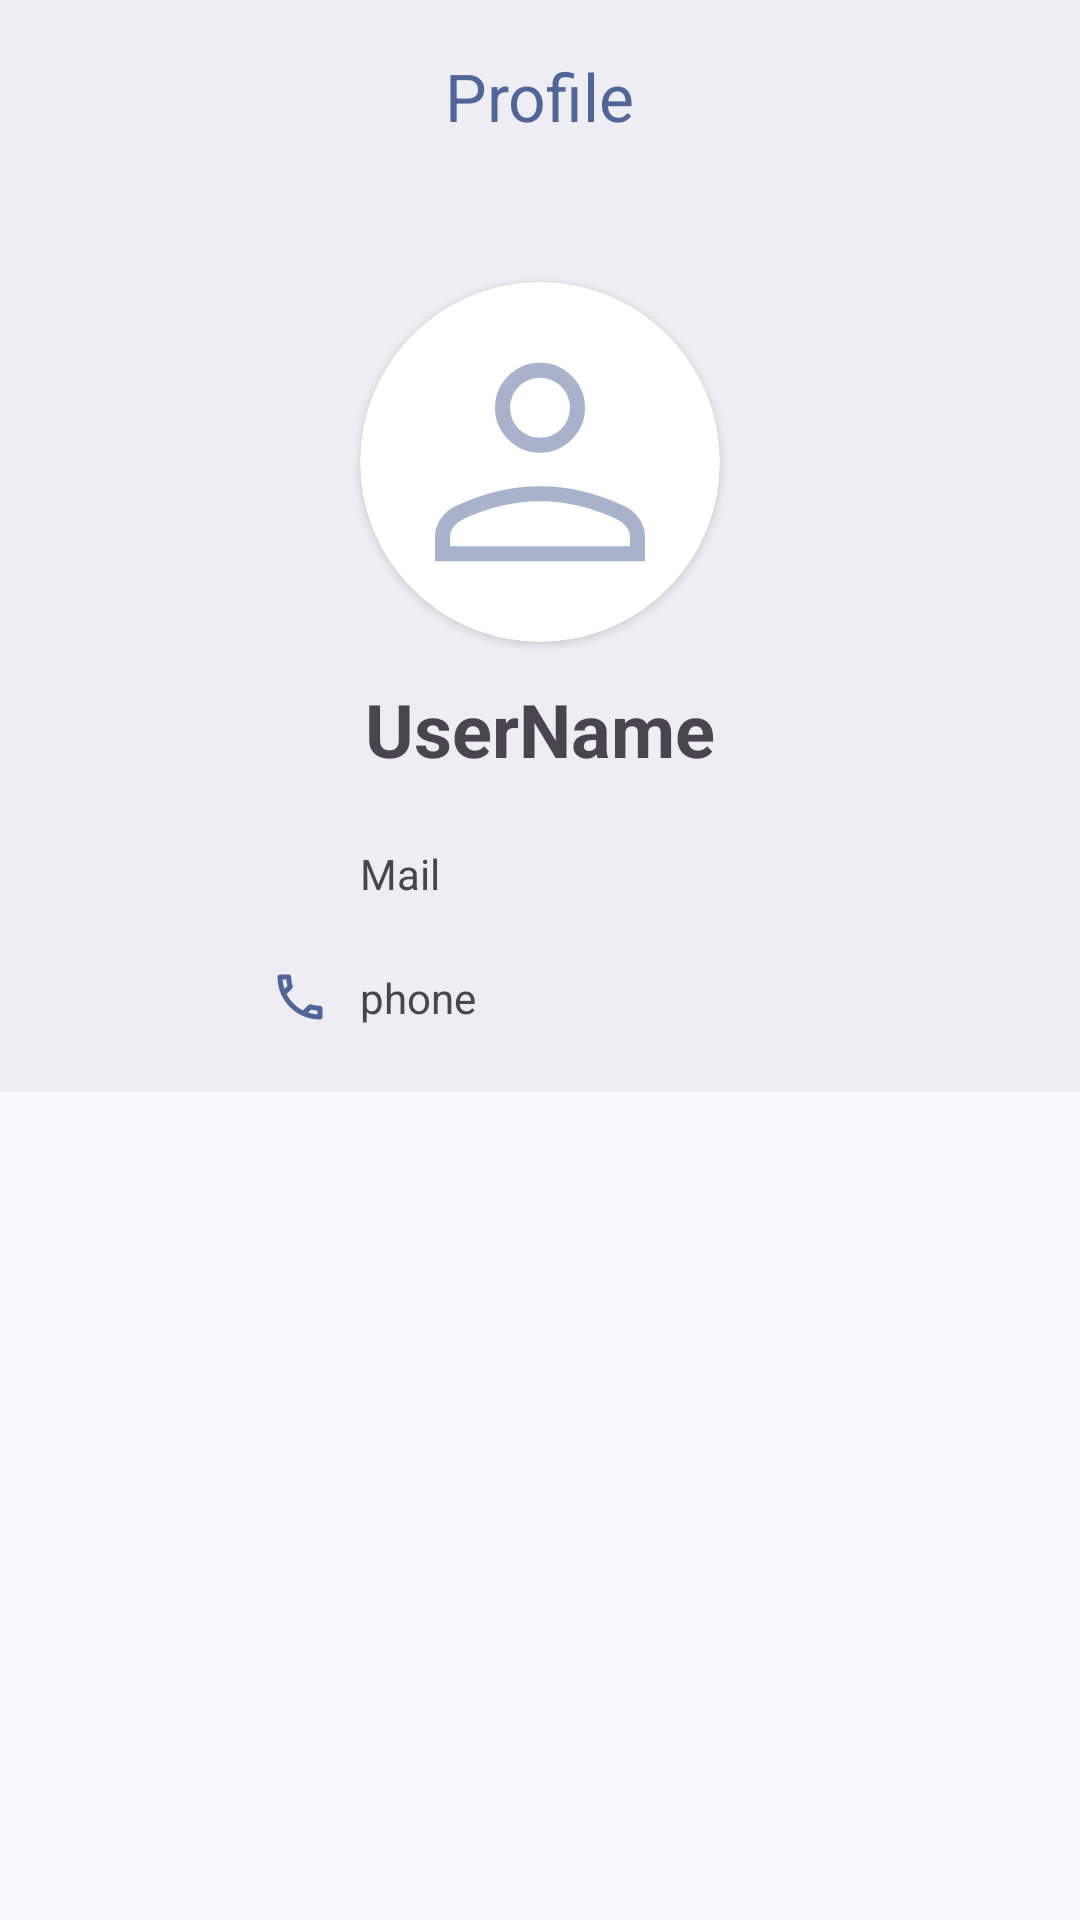

Here is an Android app screen rendered from its layout file. Give the layout XML and the strings, colors and styles it references.
<!-- AndroidManifest.xml: application theme AppTheme -->
<!-- res/layout/fragment_profile.xml -->
<?xml version="1.0" encoding="utf-8"?>
<androidx.constraintlayout.widget.ConstraintLayout xmlns:android="http://schemas.android.com/apk/res/android"
    xmlns:app="http://schemas.android.com/apk/res-auto"
    android:layout_width="match_parent"
    android:layout_height="match_parent">

    <com.google.android.material.appbar.AppBarLayout
        android:id="@+id/appBarLayout"
        android:layout_width="match_parent"
        android:background="@color/md_theme_surfaceContainer"
        android:layout_height="?attr/actionBarSize"
        app:layout_constraintEnd_toEndOf="parent"
        app:layout_constraintStart_toStartOf="parent"
        app:layout_constraintTop_toTopOf="parent">

        <com.google.android.material.appbar.MaterialToolbar
            android:id="@+id/toolbar"
            android:layout_width="match_parent"
            app:titleTextColor="@color/md_theme_primary"
            app:titleCentered="true"
            android:layout_height="match_parent"
            app:title="Profile" />
    </com.google.android.material.appbar.AppBarLayout>

    <androidx.core.widget.NestedScrollView
        android:layout_width="match_parent"
        android:layout_height="0dp"
        android:orientation="vertical"
        app:layout_constraintBottom_toBottomOf="parent"
        app:layout_constraintEnd_toEndOf="parent"
        app:layout_constraintStart_toStartOf="parent"
        app:layout_constraintTop_toBottomOf="@+id/appBarLayout"
        app:layout_constraintVertical_bias="0.0">

        <LinearLayout
            android:layout_width="match_parent"
            android:layout_height="wrap_content"
            android:layout_gravity="center_horizontal"
            android:orientation="vertical">


            <androidx.constraintlayout.widget.ConstraintLayout
                android:layout_width="match_parent"
                android:layout_height="wrap_content"
                android:minHeight="300dp"
                android:layout_marginBottom="15dp"
                android:background="@drawable/radius"
                android:clipToOutline="true"
                android:orientation="vertical"
                android:padding="10dp">

                <androidx.cardview.widget.CardView
                    android:id="@+id/cardView"
                    android:layout_width="120dp"
                    android:layout_height="120dp"
                    android:layout_gravity="center"
                    android:layout_marginTop="20dp"
                    android:layout_marginBottom="10dp"
                    android:elevation="20dp"
                    android:outlineAmbientShadowColor="@color/cardview_light_background"
                    app:cardCornerRadius="120dp"
                    app:layout_constraintEnd_toEndOf="parent"
                    app:layout_constraintStart_toStartOf="parent"
                    app:layout_constraintTop_toTopOf="parent">

                    <com.google.android.material.imageview.ShapeableImageView
                        android:id="@+id/user_dp"
                        android:layout_width="match_parent"
                        android:layout_height="match_parent"
                        android:scaleType="centerCrop"
                        android:src="@drawable/ic_profile_outline" />
                </androidx.cardview.widget.CardView>

                <com.google.android.material.textview.MaterialTextView
                    android:id="@+id/user_name"
                    android:layout_width="wrap_content"
                    android:layout_height="wrap_content"
                    android:layout_gravity="center"
                    android:gravity="center"
                    android:text="UserName"
                    android:textSize="12pt"
                    android:textStyle="bold"
                    app:layout_constraintBottom_toTopOf="@+id/email_textview"
                    app:layout_constraintEnd_toEndOf="@+id/cardView"
                    app:layout_constraintStart_toStartOf="@+id/cardView"
                    app:layout_constraintTop_toBottomOf="@+id/cardView" />


                <com.google.android.material.imageview.ShapeableImageView
                    android:id="@+id/shapeableImageView4"
                    android:layout_width="20dp"
                    android:layout_height="20dp"
                    android:layout_marginEnd="10dp"
                    android:src="@drawable/ic_email"
                    app:layout_constraintBottom_toBottomOf="@+id/email_textview"
                    app:layout_constraintEnd_toStartOf="@+id/email_textview"
                    app:layout_constraintTop_toTopOf="@+id/email_textview" />


                <com.google.android.material.textview.MaterialTextView
                    android:id="@+id/email_textview"
                    android:layout_width="0dp"
                    android:layout_height="wrap_content"
                    android:layout_marginTop="10dp"
                    android:text="Mail"
                    app:layout_constraintBottom_toTopOf="@+id/phone_number_textview"
                    app:layout_constraintEnd_toEndOf="parent"
                    app:layout_constraintStart_toStartOf="@+id/cardView"
                    app:layout_constraintTop_toBottomOf="@+id/user_name" />

                <com.google.android.material.imageview.ShapeableImageView
                    android:layout_width="20dp"
                    android:layout_height="20dp"
                    android:layout_marginEnd="10dp"
                    android:src="@drawable/ic_phone"
                    app:layout_constraintBottom_toBottomOf="@+id/phone_number_textview"
                    app:layout_constraintEnd_toStartOf="@+id/phone_number_textview"
                    app:layout_constraintTop_toTopOf="@+id/phone_number_textview" />

                <com.google.android.material.textview.MaterialTextView
                    android:id="@+id/phone_number_textview"
                    android:layout_width="wrap_content"
                    android:layout_height="wrap_content"
                    android:ellipsize="end"
                    android:layout_marginTop="10dp"
                    android:lines="1"
                    android:text="phone"
                    app:layout_constraintBottom_toBottomOf="parent"
                    app:layout_constraintStart_toStartOf="@+id/cardView"
                    app:layout_constraintTop_toBottomOf="@+id/email_textview" />

            </androidx.constraintlayout.widget.ConstraintLayout>


            <include
                android:id="@+id/edit"
                layout="@layout/navigator" />

            <include
                android:id="@+id/change_password"
                layout="@layout/navigator" />
            <include
                android:id="@+id/favourite"
                layout="@layout/navigator"/>

            <include
                android:id="@+id/interested"
                layout="@layout/navigator"/>

            <include
                android:id="@+id/logout"
                layout="@layout/navigator" />

        </LinearLayout>

    </androidx.core.widget.NestedScrollView>

</androidx.constraintlayout.widget.ConstraintLayout>
<!-- res/layout/navigator.xml (included above) -->
<?xml version="1.0" encoding="utf-8"?>
<androidx.constraintlayout.widget.ConstraintLayout xmlns:android="http://schemas.android.com/apk/res/android"
    xmlns:app="http://schemas.android.com/apk/res-auto"
    android:id="@+id/navigator"
    android:layout_width="match_parent"
    android:paddingStart="12dp"
    android:paddingEnd="12dp"
    android:clickable="true"
    android:foreground="?android:attr/selectableItemBackground"
    android:layout_height="wrap_content"
    android:focusable="true">

    <com.google.android.material.textview.MaterialTextView
        android:layout_width="0dp"
        android:textColor="@color/md_theme_onSurface_highContrast"
        android:id="@+id/text_label"
        android:layout_height="50dp"
        android:gravity="center_vertical"
        android:layout_marginStart="15dp"
        app:layout_constraintBottom_toBottomOf="parent"
        app:layout_constraintEnd_toStartOf="@+id/shapeableImageView"
        app:layout_constraintStart_toEndOf="@+id/imageFilterView"
        app:layout_constraintTop_toTopOf="parent" />

    <androidx.constraintlayout.utils.widget.ImageFilterView
        android:id="@+id/imageFilterView"
        android:layout_width="wrap_content"
        android:layout_height="match_parent"
        android:layout_marginEnd="20dp"
        app:layout_constraintBottom_toBottomOf="parent"
        app:layout_constraintStart_toStartOf="parent"
        app:layout_constraintTop_toTopOf="parent" />

    <com.google.android.material.imageview.ShapeableImageView
        android:id="@+id/shapeableImageView"
        android:layout_width="wrap_content"
        android:layout_height="wrap_content"
        android:src="@drawable/ic_forward"
        app:layout_constraintBottom_toBottomOf="parent"
        app:layout_constraintEnd_toEndOf="parent"
        app:layout_constraintTop_toTopOf="parent" />


</androidx.constraintlayout.widget.ConstraintLayout>
<!-- resources referenced by this layout -->
<resources>
  <color name="md_theme_onSurface_highContrast">#000000</color>
  <color name="md_theme_primary">#506599</color>
  <color name="md_theme_surfaceContainer">#EEEDF4</color>
  <!-- drawable ic_email (drawable-night) -->
  <vector android:height="24dp" android:tint="@color/md_theme_primary"
      android:viewportHeight="24" android:viewportWidth="24"
      android:width="24dp" xmlns:android="http://schemas.android.com/apk/res/android">
      <path android:fillColor="@android:color/white" android:pathData="M20,4L4,4c-1.1,0 -1.99,0.9 -1.99,2L2,18c0,1.1 0.9,2 2,2h16c1.1,0 2,-0.9 2,-2L22,6c0,-1.1 -0.9,-2 -2,-2zM20,18L4,18L4,8l8,5 8,-5v10zM12,11L4,6h16l-8,5z"/>
  </vector>
  <!-- drawable radius (drawable) -->
  <?xml version="1.0" encoding="utf-8"?>
  <shape xmlns:android="http://schemas.android.com/apk/res/android">
  
      <solid android:color="@color/md_theme_surfaceContainer"/>
  </shape>
  <color name="md_theme_onPrimary">#FFFFFF</color>
  <color name="md_theme_primaryContainer">#DAE2FF</color>
  <color name="md_theme_onPrimaryContainer">#001946</color>
  <color name="md_theme_secondary">#585E71</color>
  <color name="md_theme_onSecondary">#FFFFFF</color>
  <color name="md_theme_secondaryContainer">#DCE2F9</color>
  <color name="md_theme_onSecondaryContainer">#151B2C</color>
  <color name="md_theme_tertiary">#735572</color>
  <color name="md_theme_onTertiary">#FFFFFF</color>
  <color name="md_theme_tertiaryContainer">#FED7FA</color>
  <color name="md_theme_onTertiaryContainer">#2A122C</color>
  <color name="md_theme_error">#BA1A1A</color>
  <color name="md_theme_onError">#FFFFFF</color>
  <color name="md_theme_errorContainer">#FFDAD6</color>
  <color name="md_theme_onErrorContainer">#410002</color>
  <color name="md_theme_background">#FAF8FF</color>
  <color name="md_theme_onBackground">#1A1B21</color>
  <color name="md_theme_surface">#FAF8FF</color>
  <color name="md_theme_onSurface">#1A1B21</color>
  <color name="md_theme_surfaceVariant">#E1E2EC</color>
  <color name="md_theme_onSurfaceVariant">#44464F</color>
  <color name="md_theme_outline">#757780</color>
  <color name="md_theme_outlineVariant">#C5C6D0</color>
  <color name="md_theme_inverseSurface">#2F3036</color>
  <color name="md_theme_inverseOnSurface">#F1F0F7</color>
  <color name="md_theme_inversePrimary">#B1C5FF</color>
  <color name="md_theme_primaryFixed">#DAE2FF</color>
  <color name="md_theme_onPrimaryFixed">#001946</color>
  <color name="md_theme_primaryFixedDim">#B1C5FF</color>
  <color name="md_theme_onPrimaryFixedVariant">#2F4578</color>
  <color name="md_theme_secondaryFixed">#DCE2F9</color>
  <color name="md_theme_onSecondaryFixed">#151B2C</color>
  <color name="md_theme_secondaryFixedDim">#C0C6DC</color>
  <color name="md_theme_onSecondaryFixedVariant">#404659</color>
  <color name="md_theme_tertiaryFixed">#FED7FA</color>
  <color name="md_theme_onTertiaryFixed">#2A122C</color>
  <color name="md_theme_tertiaryFixedDim">#E0BBDD</color>
  <color name="md_theme_onTertiaryFixedVariant">#593D59</color>
  <color name="md_theme_surfaceDim">#DAD9E0</color>
  <color name="md_theme_surfaceBright">#FAF8FF</color>
  <color name="md_theme_surfaceContainerLowest">#FFFFFF</color>
  <color name="md_theme_surfaceContainerLow">#F4F3FA</color>
  <color name="md_theme_surfaceContainerHigh">#E8E7EF</color>
  <color name="md_theme_surfaceContainerHighest">#E2E2E9</color>
</resources>
